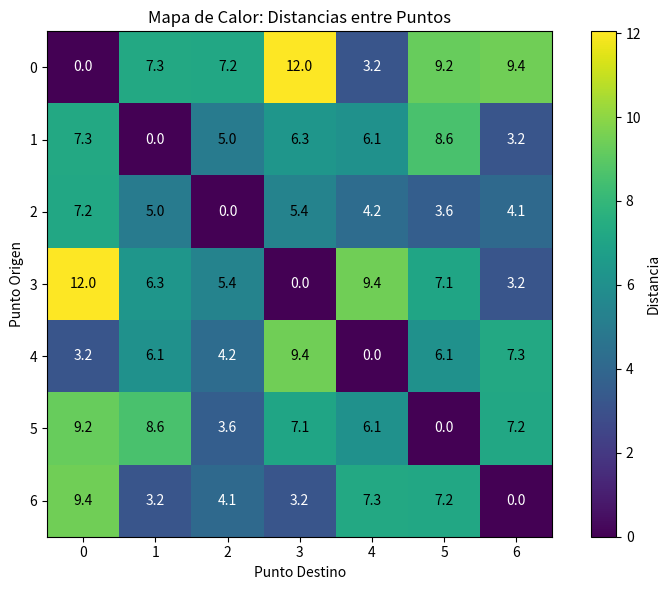
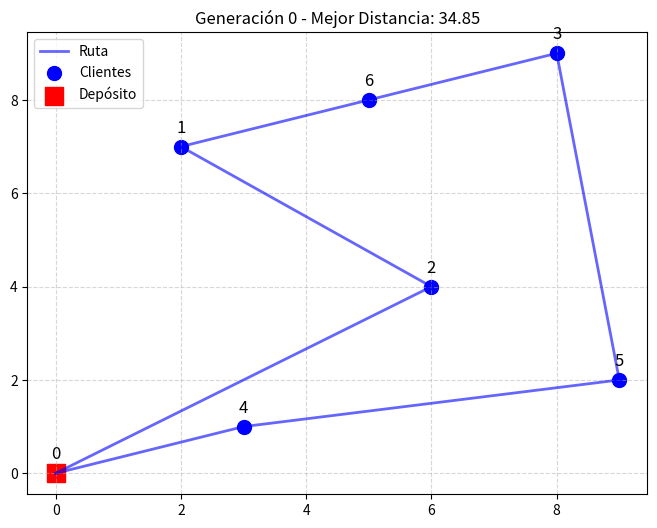
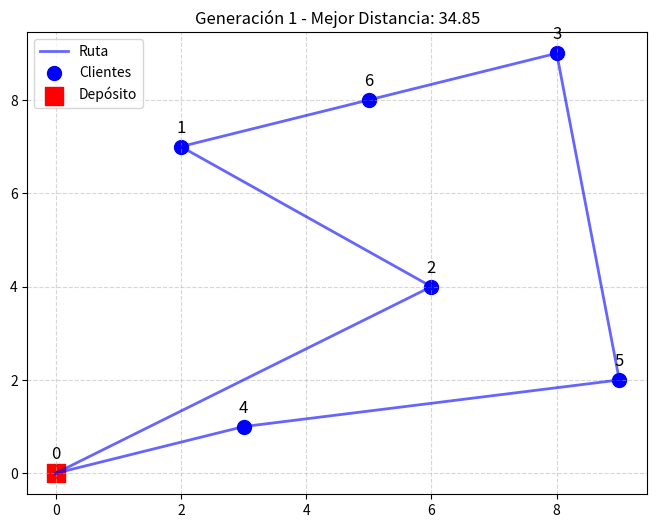
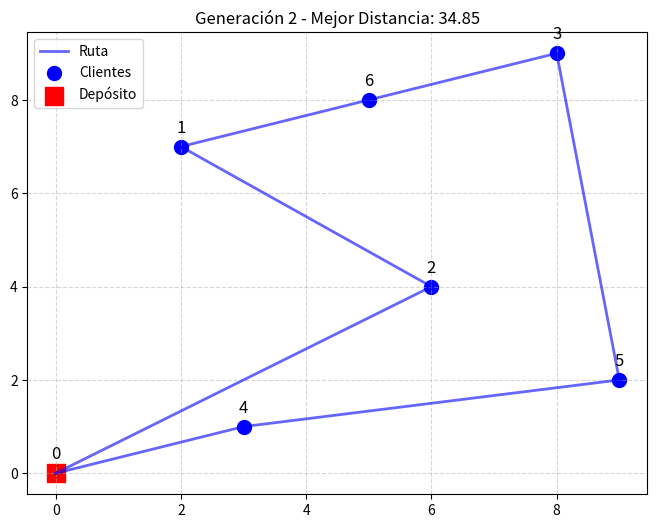
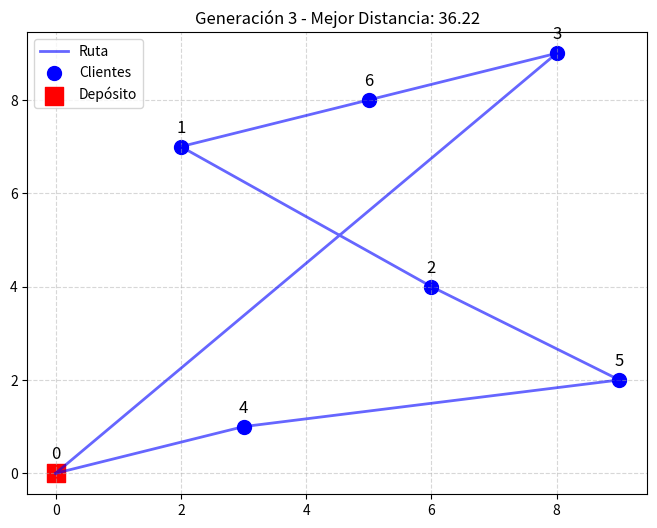
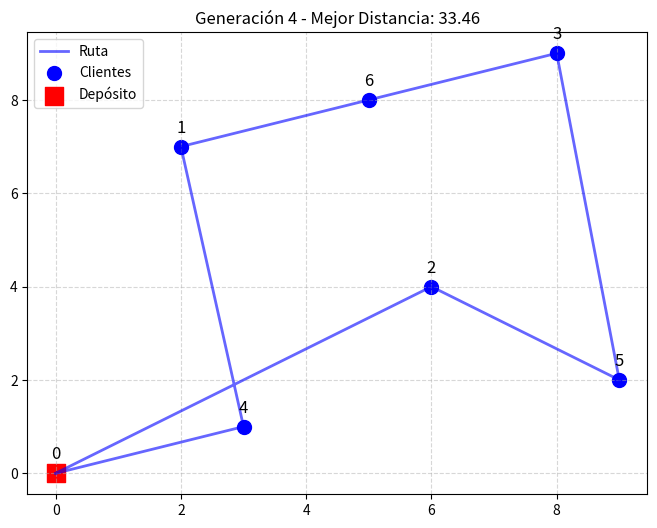
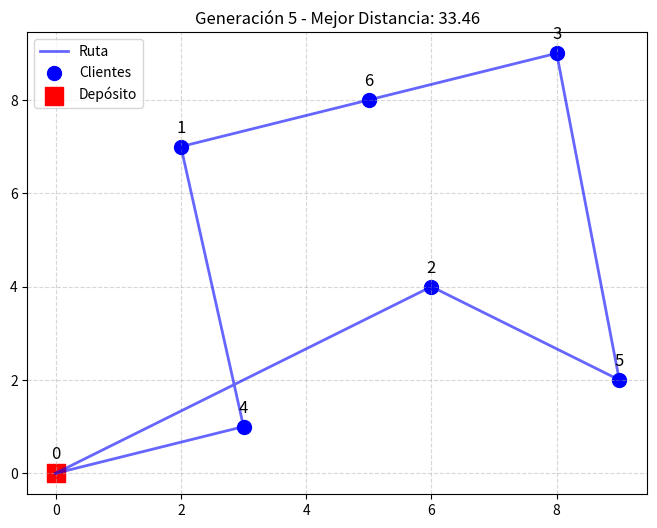
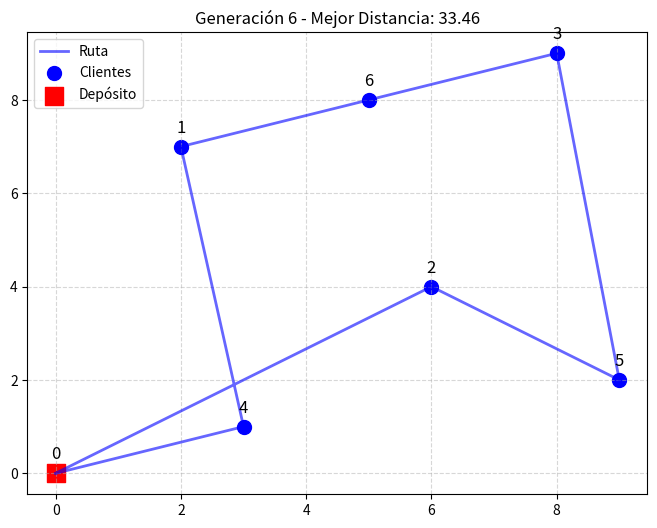
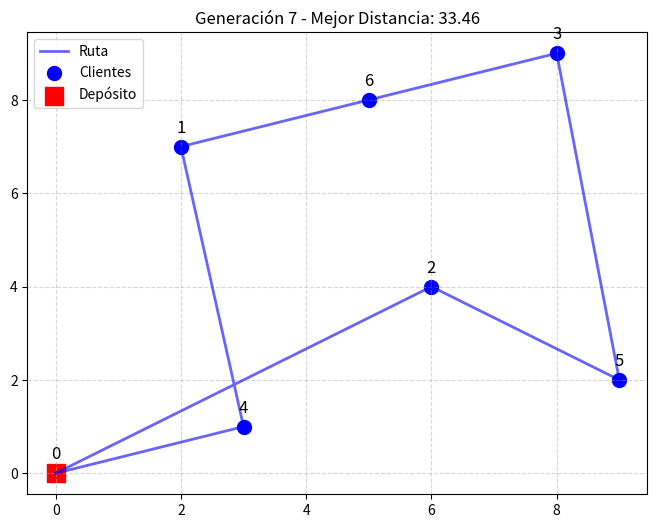
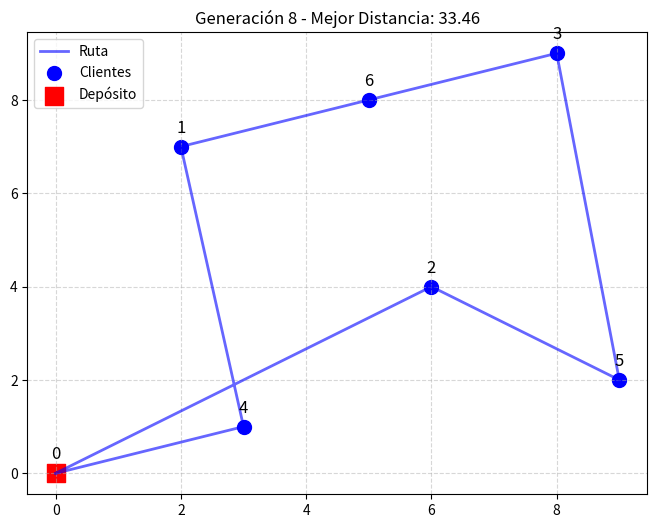
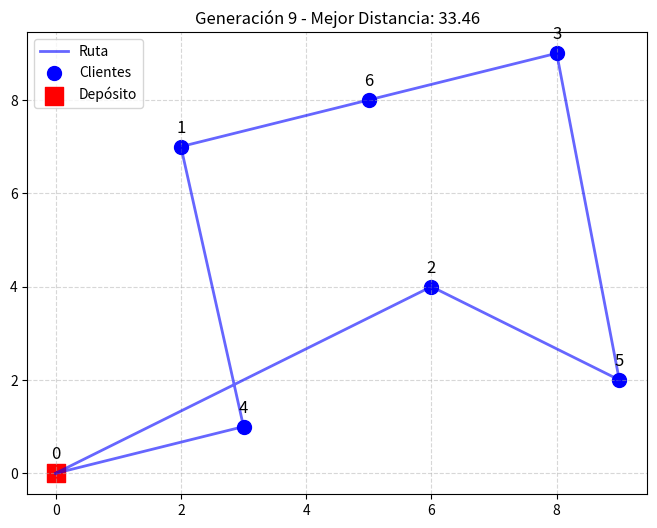
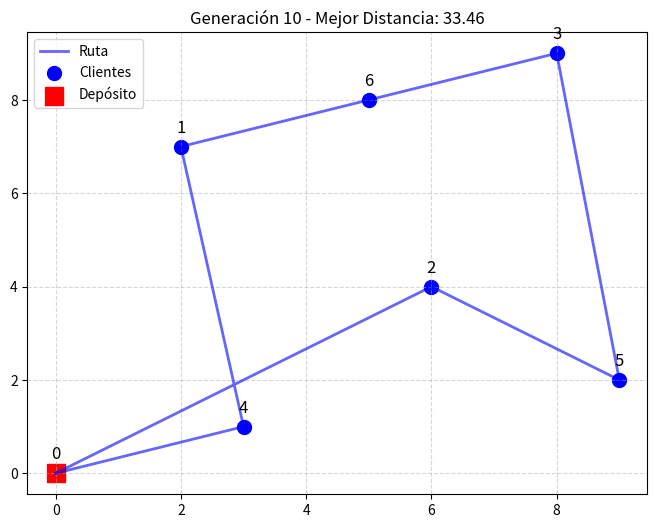
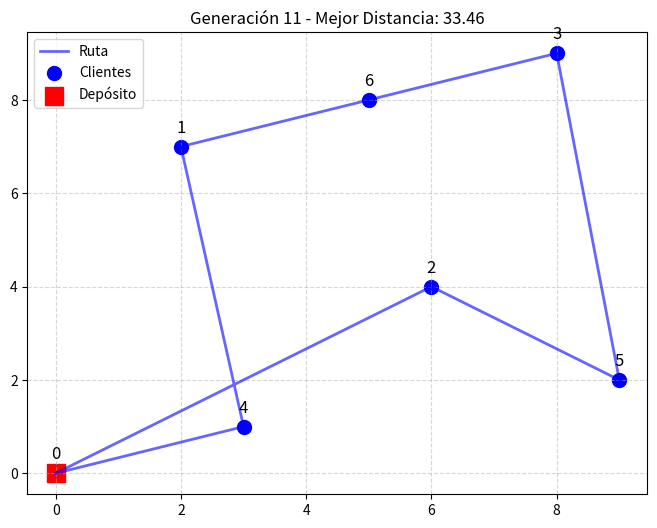
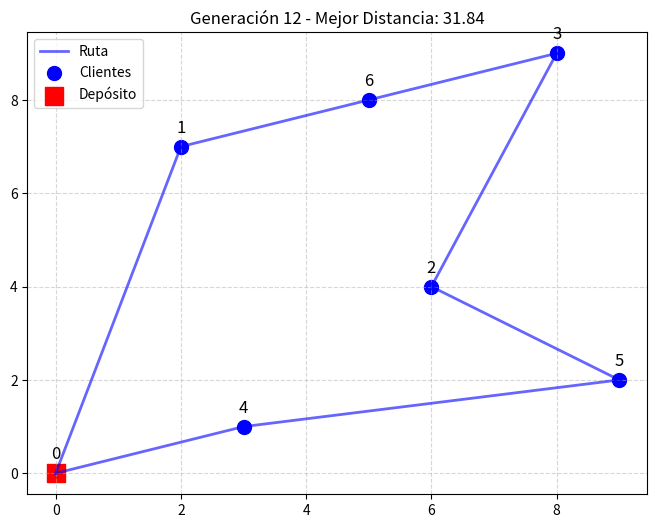
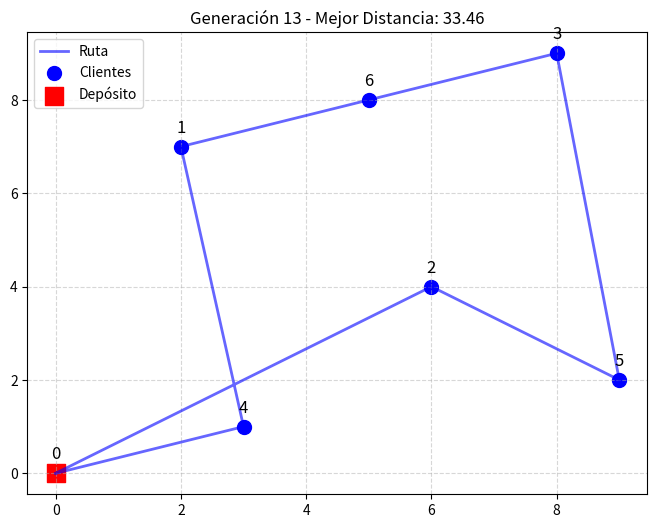
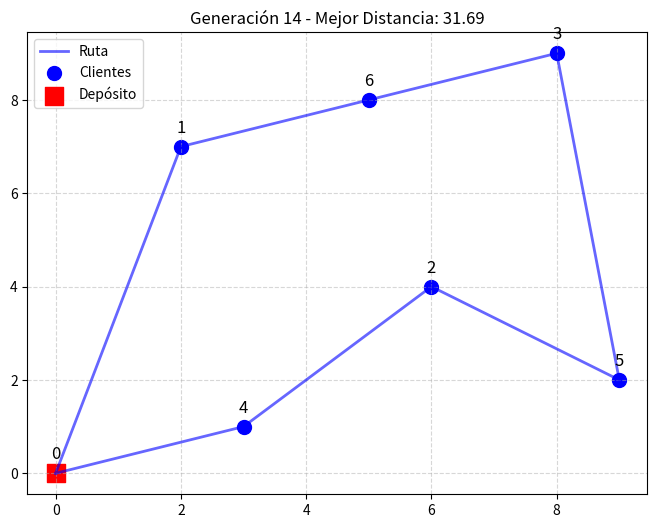

Generate these figures, in order, with matplotlib:
import pandas as pd
import numpy as np
import matplotlib.pyplot as plt

# --- 1. DATOS Y MATRIZ DE DISTANCIAS ---

datos = {
    'punto': [0, 1, 2, 3, 4, 5, 6],
    'tipo': ['deposito', 'cliente', 'cliente', 'cliente', 'cliente', 'cliente', 'cliente'],
    'x': [0, 2, 6, 8, 3, 9, 5],
    'y': [0, 7, 4, 9, 1, 2, 8]
}
data = pd.DataFrame(datos)
coords = data[['x', 'y']].values

# Matriz de Distancias
diferencias = coords[:, np.newaxis, :] - coords[np.newaxis, :, :]
matriz_dist = np.sqrt(np.sum(diferencias**2, axis=-1))

clientes_ids = data[data['tipo'] != 'deposito']['punto'].values
n_clientes = len(clientes_ids)

# Configuración
POBLACION = 50
GENERACIONES = 20
TASA_MUTACION = 0.2

# --- 2. FUNCIONES DE VISUALIZACIÓN (NUEVO) ---

def guardar_mapa_calor(matriz):
    """Genera un heatmap con las distancias entre todos los puntos"""
    plt.figure(figsize=(8, 6))
    plt.imshow(matriz, cmap='viridis', interpolation='nearest')
    plt.colorbar(label='Distancia')
    
    # Poner los números dentro de los cuadros
    for i in range(len(matriz)):
        for j in range(len(matriz)):
            plt.text(j, i, f'{matriz[i, j]:.1f}', 
                     ha="center", va="center", color="w" if matriz[i, j] < 5 else "k")
            
    plt.title("Mapa de Calor: Distancias entre Puntos")
    plt.xlabel("Punto Destino")
    plt.ylabel("Punto Origen")
    plt.tight_layout()
    plt.savefig('mapa_calor_distancias.png')
    plt.close() # Cerrar para liberar memoria

def guardar_mapa_ruta(ruta_genes, generacion, distancia, df_puntos):
    """Dibuja el mapa con los puntos y las líneas del camino"""
    # 1. Construir la ruta completa con coordenadas (Inicio 0 -> Ruta -> Fin 0)
    ruta_completa = [0] + list(ruta_genes) + [0]
    
    x_coords = []
    y_coords = []
    
    for punto_idx in ruta_completa:
        fila = df_puntos[df_puntos['punto'] == punto_idx]
        x_coords.append(fila['x'].values[0])
        y_coords.append(fila['y'].values[0])
        
    plt.figure(figsize=(8, 6))
    
    # 2. Dibujar las líneas (Camino)
    plt.plot(x_coords, y_coords, 'b-', alpha=0.6, linewidth=2, label='Ruta')
    
    # 3. Dibujar los puntos (Clientes)
    plt.scatter(df_puntos['x'], df_puntos['y'], c='blue', s=100, label='Clientes')
    
    # 4. Dibujar el Depósito (Diferente color)
    deposito = df_puntos[df_puntos['punto'] == 0]
    plt.scatter(deposito['x'], deposito['y'], c='red', s=150, marker='s', label='Depósito')
    
    # 5. Etiquetas de los puntos (0, 1, 2...)
    for i, row in df_puntos.iterrows():
        plt.text(row['x'], row['y']+0.3, str(row['punto']), fontsize=12, ha='center')
        
    plt.title(f"Generación {generacion} - Mejor Distancia: {distancia:.2f}")
    plt.grid(True, linestyle='--', alpha=0.5)
    plt.legend()
    
    # Guardar y cerrar
    nombre_archivo = f"ruta_gen_{generacion}.png"
    plt.savefig(nombre_archivo)
    plt.close()

# --- 3. FUNCIONES DEL GENÉTICO (TSP) ---

def inicializar_poblacion(num_individuos):
    pob = []
    for _ in range(num_individuos):
        individuo = np.random.permutation(clientes_ids)
        pob.append(individuo)
    return np.array(pob)

def calcular_distancia_ruta(individuo):
    distancia = 0
    actual = 0 
    for siguiente in individuo:
        distancia += matriz_dist[actual][siguiente]
        actual = siguiente
    distancia += matriz_dist[actual][0]
    return distancia

def evaluar_poblacion(poblacion):
    distancias = np.zeros(len(poblacion))
    for i in range(len(poblacion)):
        distancias[i] = calcular_distancia_ruta(poblacion[i])
    return distancias

def seleccionar_padres(poblacion, distancias):
    padres = []
    for _ in range(len(poblacion)):
        i, j = np.random.randint(0, len(poblacion), size=2)
        if distancias[i] < distancias[j]:
            padres.append(poblacion[i])
        else:
            padres.append(poblacion[j])
    return np.array(padres)

def cruzar_ordenado(padre1, padre2):
    size = len(padre1)
    start, end = sorted(np.random.randint(0, size, size=2))
    hijo = np.full(size, -1)
    hijo[start:end] = padre1[start:end]
    pointer = 0
    for ciudad in padre2:
        if ciudad not in hijo:
            while hijo[pointer] != -1:
                pointer += 1
            hijo[pointer] = ciudad
    return hijo

def crear_nueva_generacion(padres):
    hijos = []
    np.random.shuffle(padres)
    for i in range(0, len(padres), 2):
        hijo1 = cruzar_ordenado(padres[i], padres[i+1])
        hijo2 = cruzar_ordenado(padres[i+1], padres[i])
        hijos.append(hijo1)
        hijos.append(hijo2)
    return np.array(hijos)

def mutar(poblacion, tasa):
    for i in range(len(poblacion)):
        if np.random.rand() < tasa:
            idx1, idx2 = np.random.randint(0, n_clientes, size=2)
            poblacion[i][idx1], poblacion[i][idx2] = poblacion[i][idx2], poblacion[i][idx1]
    return poblacion

# --- 4. EJECUCIÓN PRINCIPAL ---

# 1. Generar Mapa de Calor de Distancias (Solo una vez al principio)
print("Generando mapa de calor de distancias...")
guardar_mapa_calor(matriz_dist)

poblacion = inicializar_poblacion(POBLACION)
historial_mejores = []

print(f"Iniciando evolución ({GENERACIONES} generaciones)...")

for gen in range(GENERACIONES):
    # Evaluar
    distancias = evaluar_poblacion(poblacion)
    
    # Encontrar el MEJOR
    idx_mejor = np.argmin(distancias)
    mejor_distancia = distancias[idx_mejor]
    mejor_ruta = poblacion[idx_mejor].copy()
    
    # --- VISUALIZACIÓN: GUARDAR MAPA DE LA RUTA ---
    # Genera la imagen 'ruta_gen_0.png', 'ruta_gen_1.png', etc.
    guardar_mapa_ruta(mejor_ruta, gen, mejor_distancia, data)
    
    # Guardar datos
    ruta_completa_str = str([0] + list(mejor_ruta) + [0])
    historial_mejores.append({
        'Generacion': gen,
        'Distancia': mejor_distancia,
        'Ruta': ruta_completa_str
    })
    
    print(f"Gen {gen}: Distancia {mejor_distancia:.2f} -> Imagen guardada.")

    # Evolución
    padres = seleccionar_padres(poblacion, distancias)
    hijos = crear_nueva_generacion(padres)
    poblacion = mutar(hijos, TASA_MUTACION)

# --- FIN ---
df_historial = pd.DataFrame(historial_mejores)
df_historial.to_csv('historial_genetico.csv', index=False)

print("\n--- PROCESO TERMINADO ---")
print("1. Revisa 'mapa_calor_distancias.png' para ver la matriz.")
print(f"2. Revisa las {GENERACIONES} imágenes 'ruta_gen_X.png' para ver la evolución.")
print("3. Datos guardados en 'historial_genetico.csv'.")
